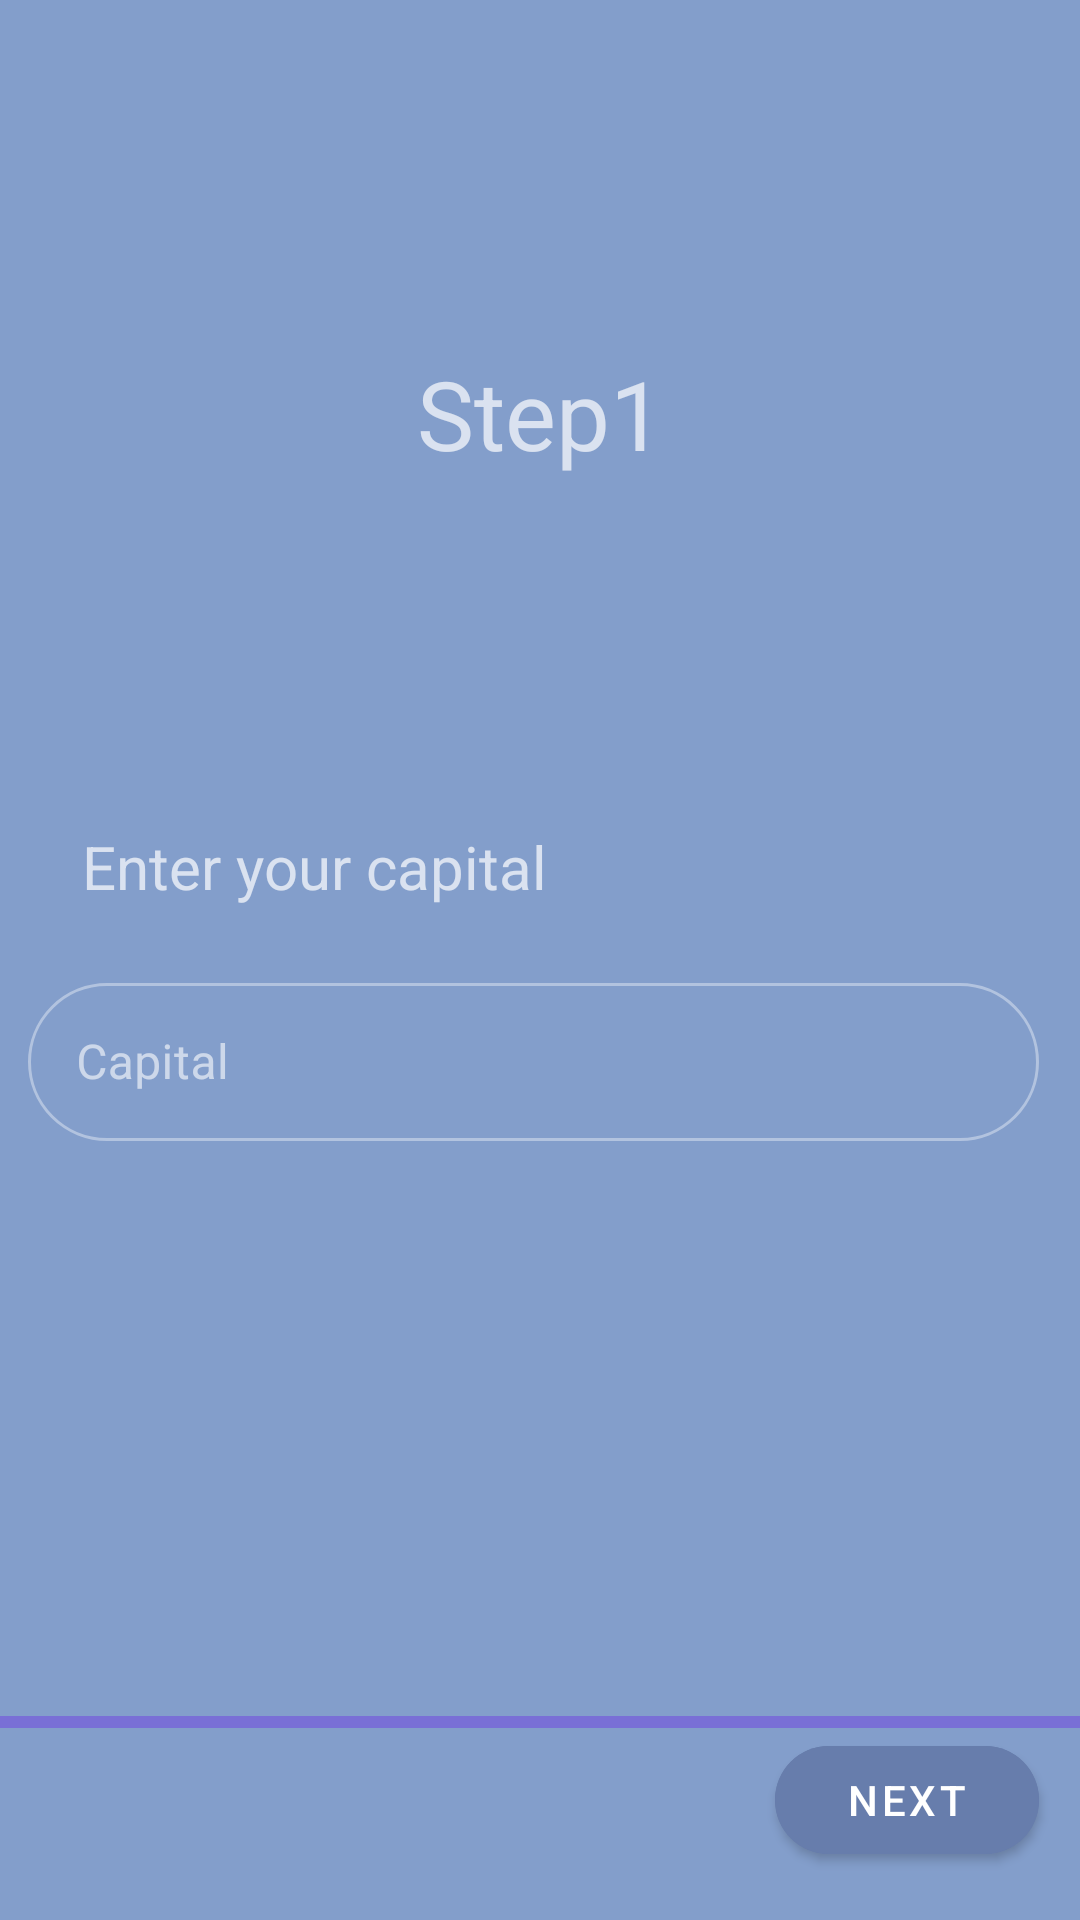

Reconstruct the res/layout file that produces this screen, plus the resources it refers to.
<!-- AndroidManifest.xml: application theme Theme.Project -->
<!-- res/layout/activity_step1.xml -->
<?xml version="1.0" encoding="utf-8"?>
<androidx.constraintlayout.widget.ConstraintLayout xmlns:android="http://schemas.android.com/apk/res/android"
    xmlns:app="http://schemas.android.com/apk/res-auto"
    xmlns:tools="http://schemas.android.com/tools"
    android:layout_width="match_parent"
    android:layout_height="match_parent"
    tools:context=".Step1Activity"
    android:background="@color/background"
    >



    <TextView
        android:id="@+id/textView5"
        android:layout_width="wrap_content"
        android:layout_height="wrap_content"
        android:text="@string/step1"
        android:textSize="32sp"
        app:layout_constraintBottom_toBottomOf="parent"
        app:layout_constraintEnd_toEndOf="parent"
        app:layout_constraintStart_toStartOf="parent"
        app:layout_constraintTop_toTopOf="parent"
        app:layout_constraintVertical_bias="0.195" />

    <TextView
        android:id="@+id/label"
        android:layout_width="wrap_content"
        android:layout_height="wrap_content"
        android:layout_marginTop="116dp"
        android:text="@string/enterYourCapital"
        android:textSize="20sp"
        app:layout_constraintEnd_toEndOf="parent"
        app:layout_constraintHorizontal_bias="0.133"
        app:layout_constraintStart_toStartOf="parent"
        app:layout_constraintTop_toBottomOf="@+id/textView5" />


    <com.google.android.material.textfield.TextInputLayout
        android:id="@+id/textFieldCapital"
        style="@style/Widget.MaterialComponents.TextInputLayout.OutlinedBox"
        android:layout_width="337dp"
        android:layout_height="58dp"
        android:layout_marginTop="20dp"
        android:hint="@string/capital"
        app:boxCornerRadiusBottomEnd="50dp"
        app:boxCornerRadiusBottomStart="50dp"
        app:boxCornerRadiusTopEnd="50dp"
        app:boxCornerRadiusTopStart="50dp"
        app:layout_constraintEnd_toEndOf="parent"
        app:layout_constraintHorizontal_bias="0.411"
        app:layout_constraintStart_toStartOf="parent"
        app:layout_constraintTop_toBottomOf="@+id/label"
        tools:ignore="MissingConstraints">

        <com.google.android.material.textfield.TextInputEditText
            android:id="@+id/capital"
            android:layout_width="match_parent"
            android:layout_height="wrap_content"

            />
    </com.google.android.material.textfield.TextInputLayout>

    <com.google.android.material.button.MaterialButton
        android:id="@+id/buttonNext"
        android:layout_width="wrap_content"
        android:layout_height="wrap_content"
        android:layout_marginBottom="16dp"
        android:backgroundTint="#677dac"
        android:text="@string/next"
        android:textColor="@color/white"
        app:cornerRadius="50dp"
        app:layout_constraintBottom_toBottomOf="parent"
        app:layout_constraintEnd_toEndOf="parent"
        app:layout_constraintHorizontal_bias="0.95"
        app:layout_constraintStart_toStartOf="parent"

        />

    <com.google.android.material.progressindicator.LinearProgressIndicator
        android:layout_width="match_parent"
        android:layout_height="wrap_content"
        android:layout_marginBottom="64dp"
        android:id="@+id/progressBarStep1"
        app:layout_constraintBottom_toBottomOf="parent"
        app:layout_constraintEnd_toEndOf="parent"
        app:layout_constraintStart_toStartOf="parent" />

</androidx.constraintlayout.widget.ConstraintLayout>
<!-- resources referenced by this layout -->
<resources>
  <color name="background">#839ecb</color>
  <color name="white">#FFFFFFFF</color>
  <string name="capital">Capital</string>
  <string name="enterYourCapital">Enter your capital</string>
  <string name="next">Next</string>
  <string name="step1" translatable="false">Step1</string>
  <style name="Theme.Project" parent="Theme.MaterialComponents.NoActionBar">
          
          <item name="colorPrimary">@color/purple_500</item>
          <item name="colorPrimaryVariant">@color/purple_700</item>
          <item name="colorOnPrimary">@color/white</item>
          
          <item name="colorSecondary">@color/teal_200</item>
          <item name="colorSecondaryVariant">@color/teal_700</item>
          <item name="colorOnSecondary">@color/black</item>
          
          <item name="android:statusBarColor" tools:targetApi="l">?attr/colorPrimaryVariant</item>
          
      </style>
  <color name="purple_500">#FF6200EE</color>
  <color name="purple_700">#FF3700B3</color>
  <color name="teal_200">#FF03DAC5</color>
  <color name="teal_700">#FF018786</color>
  <color name="black">#FF000000</color>
</resources>
